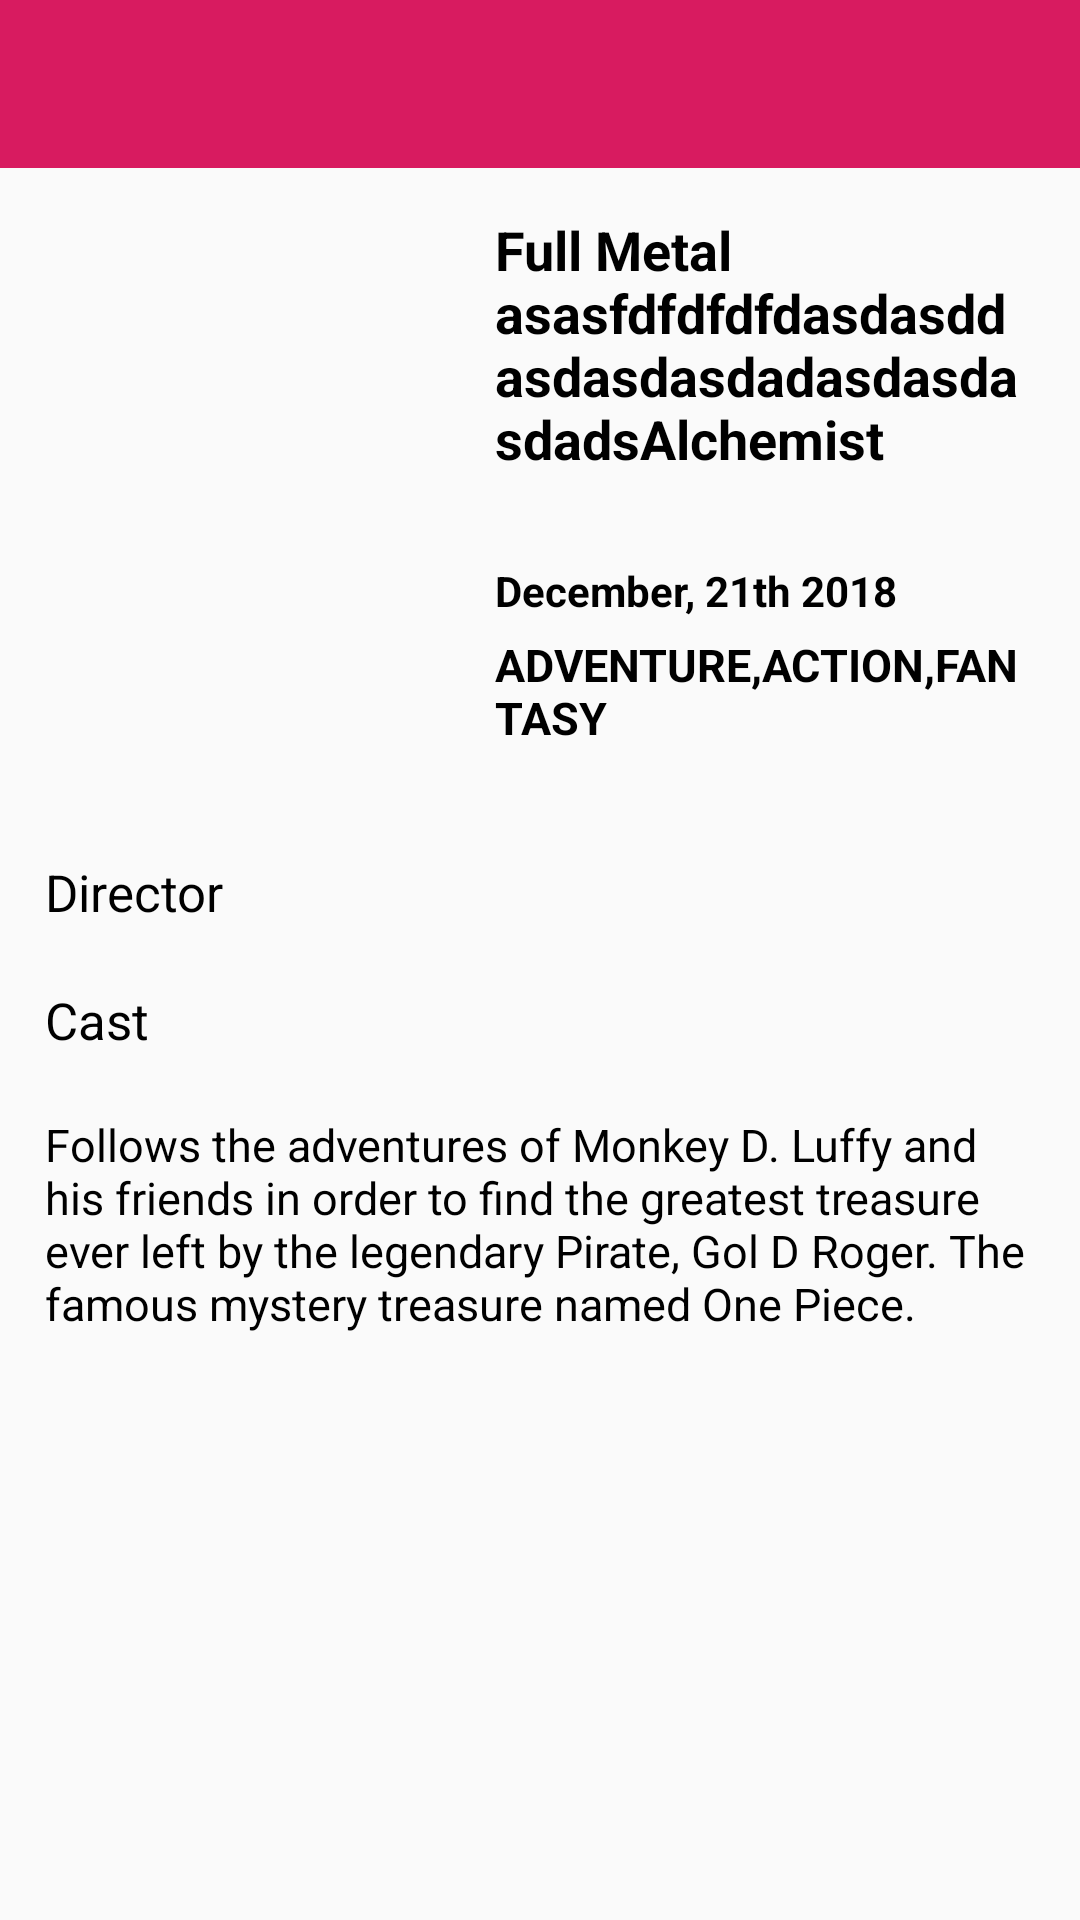

Write the Android layout XML for this screen, with the resource values it uses.
<!-- AndroidManifest.xml: application theme AppTheme -->
<!-- res/layout/activity_movie_detail.xml -->
<?xml version="1.0" encoding="utf-8"?>
<android.support.constraint.ConstraintLayout xmlns:android="http://schemas.android.com/apk/res/android"
    xmlns:app="http://schemas.android.com/apk/res-auto"
    xmlns:tools="http://schemas.android.com/tools"
    android:layout_width="match_parent"
    android:layout_height="match_parent"
    android:orientation="vertical">

    <android.support.v7.widget.Toolbar
        android:id="@+id/toolbarMovieDetail"
        android:layout_width="match_parent"
        android:layout_height="wrap_content"
        android:background="@color/colorPrimary"
        app:layout_constraintLeft_toLeftOf="parent"
        app:layout_constraintRight_toRightOf="parent"
        app:layout_constraintTop_toTopOf="parent"
        app:titleTextColor="@color/white" />

    <ScrollView
        android:id="@+id/scroll"
        android:layout_width="match_parent"
        android:layout_height="wrap_content"
        app:layout_constraintLeft_toLeftOf="parent"
        app:layout_constraintRight_toRightOf="parent"
        app:layout_constraintTop_toBottomOf="@id/toolbarMovieDetail">


            <android.support.constraint.ConstraintLayout
                android:id="@+id/cl1"
                android:layout_width="match_parent"
                android:layout_height="wrap_content"
                android:layout_margin="10dp"
                app:layout_constraintLeft_toLeftOf="parent"
                app:layout_constraintTop_toTopOf="parent"
                app:layout_constraintRight_toRightOf="parent">

            <ImageView
                android:id="@+id/iv_MovieImageDetail"
                android:layout_width="150dp"
                android:layout_height="200dp"
                android:src="@drawable/poster_dragonball"
                app:layout_constraintLeft_toLeftOf="parent"
                app:layout_constraintTop_toTopOf="parent"
                tools:ignore="ContentDescription" />


            <TextView
                android:id="@+id/tv_MovieTitleDetail"
                android:layout_width="0dp"
                android:layout_height="wrap_content"
                android:text="Full Metal asasfdfdfdfdasdasddasdasdasdadasdasdasdadsAlchemist"
                android:textColor="@color/black"
                android:textSize="18sp"
                android:textStyle="bold"
                android:layout_margin="5dp"
                app:layout_constraintTop_toTopOf="parent"
                app:layout_constraintStart_toEndOf="@id/iv_MovieImageDetail"
                app:layout_constraintEnd_toEndOf="parent"/>


            <ImageView
                android:id="@+id/star"
                android:layout_width="16dp"
                android:layout_height="16dp"
                android:src="@drawable/star"
                android:layout_margin="5dp"
                app:layout_constraintLeft_toRightOf="@id/iv_MovieImageDetail"
                app:layout_constraintTop_toBottomOf="@id/tv_MovieTitleDetail"
                tools:ignore="ContentDescription" />

            <TextView
                android:id="@+id/tv_MovieRatingDetail"
                android:layout_width="wrap_content"
                android:layout_height="wrap_content"
                android:layout_marginLeft="2dp"
                android:textColor="@color/black"
                android:textSize="14sp"
                android:layout_margin="5dp"
                app:layout_constraintTop_toBottomOf="@id/tv_MovieTitleDetail"
                app:layout_constraintLeft_toRightOf="@id/star"
                />

            <TextView
                android:id="@+id/tv_MovieDateDetail"
                android:layout_width="wrap_content"
                android:layout_height="wrap_content"
                android:layout_marginBottom="15dp"
                android:text="December, 21th 2018"
                android:textColor="@color/black"
                android:textSize="14sp"
                android:textStyle="bold"
                android:layout_marginLeft="5dp"
                android:layout_marginTop="5dp"
                app:layout_constraintTop_toBottomOf="@id/tv_MovieRatingDetail"
                app:layout_constraintLeft_toRightOf="@id/iv_MovieImageDetail"
                />



            <TextView
                android:id="@+id/tv_MovieGenreDetail"
                android:layout_width="0dp"
                android:layout_height="wrap_content"
                android:text="@string/genre_avengerinfinitywar"
                android:textColor="@color/black"
                android:textSize="15dp"
                android:textStyle="bold"
                android:layout_margin="5dp"
                app:layout_constraintTop_toBottomOf="@id/tv_MovieDateDetail"
                app:layout_constraintStart_toEndOf="@id/iv_MovieImageDetail"
                app:layout_constraintEnd_toEndOf="parent"
                />


            <TextView
                android:id="@+id/tv_MovieDirectorDetail"
                android:layout_width="wrap_content"
                android:layout_height="wrap_content"
                android:text="Director"
                android:textColor="@color/black"
                android:textSize="17dp"
                android:layout_marginLeft="5dp"
                android:layout_marginTop="20dp"
                app:layout_constraintTop_toBottomOf="@id/iv_MovieImageDetail"
                app:layout_constraintLeft_toLeftOf="parent"
                />


            <TextView
                android:id="@+id/tv_MovieCastDetail"
                android:layout_width="wrap_content"
                android:layout_height="wrap_content"
                android:text="Cast"
                android:textColor="@color/black"
                android:textSize="17dp"
                android:layout_marginLeft="5dp"
                android:layout_marginTop="20dp"
                app:layout_constraintTop_toBottomOf="@id/tv_MovieDirectorDetail"
                app:layout_constraintLeft_toLeftOf="parent"
                />

            <TextView
                android:id="@+id/tv_MovieDescDetail"
                android:layout_width="wrap_content"
                android:layout_height="wrap_content"
                android:text="Follows the adventures of Monkey D. Luffy and his friends in order to find the greatest treasure ever left by the legendary Pirate, Gol D Roger. The famous mystery treasure named One Piece."
                android:textColor="@color/black"
                android:textSize="15dp"
                android:layout_marginLeft="5dp"
                android:layout_marginTop="20dp"
                android:layout_marginBottom="100dp"
                app:layout_constraintTop_toBottomOf="@id/tv_MovieCastDetail"
                app:layout_constraintLeft_toLeftOf="parent"
                app:layout_constraintBottom_toBottomOf="parent"
                />

        </android.support.constraint.ConstraintLayout>
    </ScrollView>
</android.support.constraint.ConstraintLayout>
<!-- resources referenced by this layout -->
<resources>
  <color name="black">#000000</color>
  <color name="colorPrimary">#D81B60</color>
  <color name="white">#FFFFFF</color>
  <string name="genre_avengerinfinitywar">ADVENTURE,ACTION,FANTASY</string>
  <style name="AppTheme" parent="Theme.AppCompat.Light.NoActionBar">
          
          <item name="colorPrimary">@color/colorPrimary</item>
          <item name="colorPrimaryDark">@color/colorPrimaryDark</item>
          <item name="colorAccent">@color/colorAccent</item>
      </style>
  <color name="colorPrimaryDark">#D81B60</color>
  <color name="colorAccent">#D81B60</color>
</resources>
